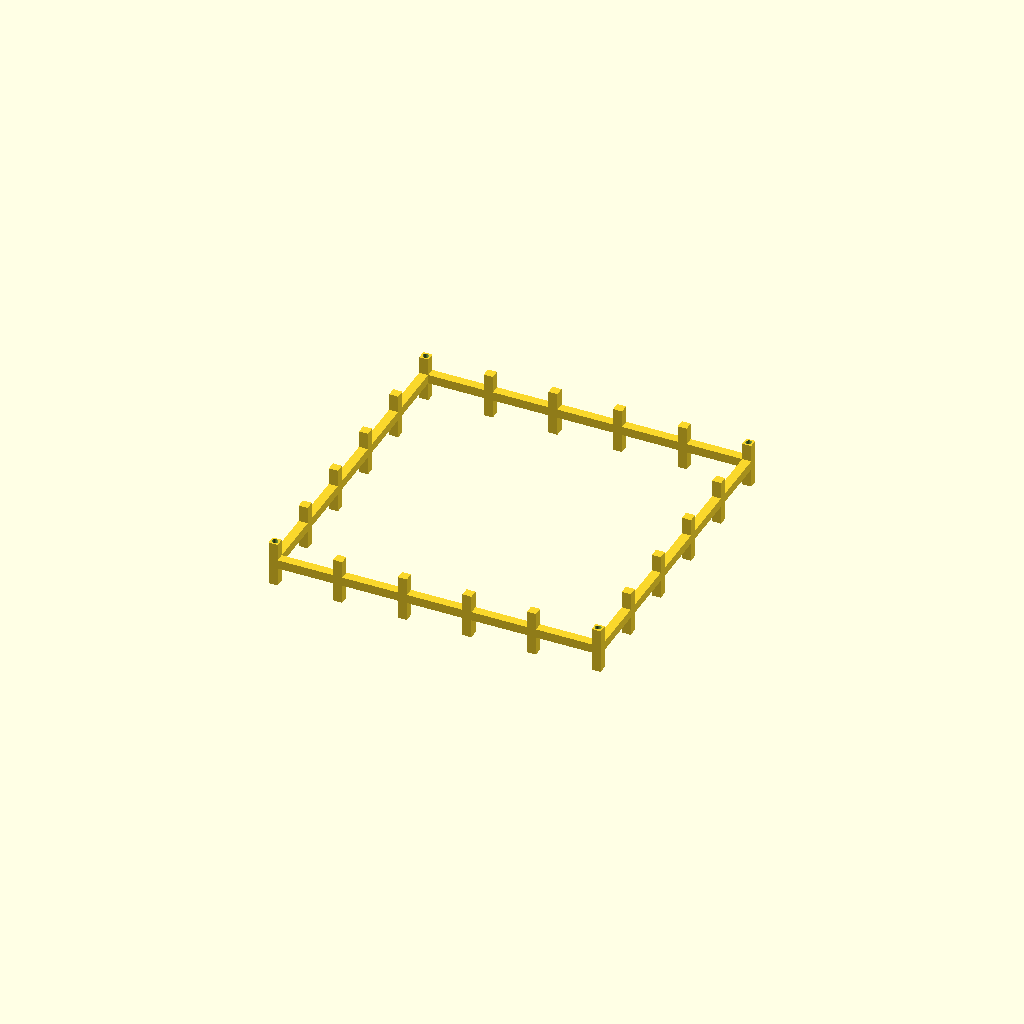
Cell 1: rendered with the file's own defaults.
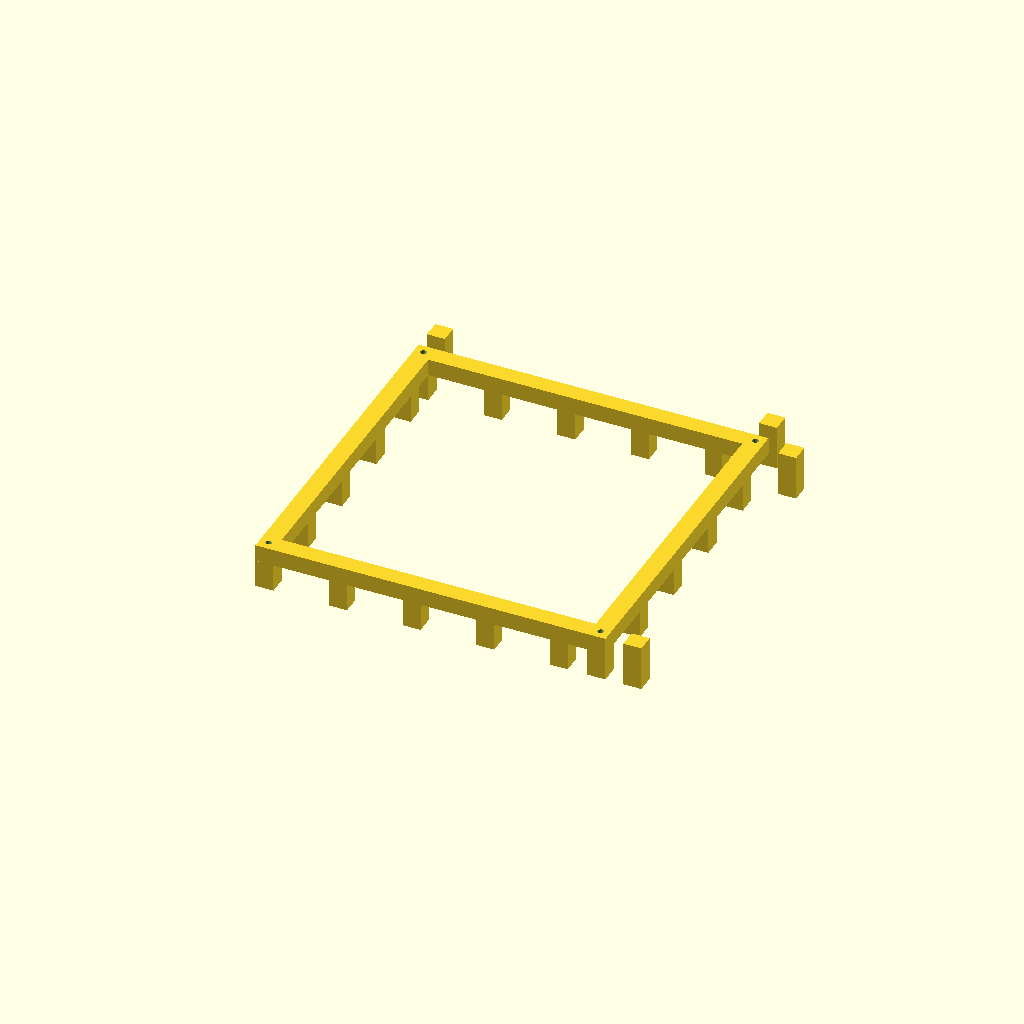
Cell 2 — bar set to 20, the other parameters unchanged.
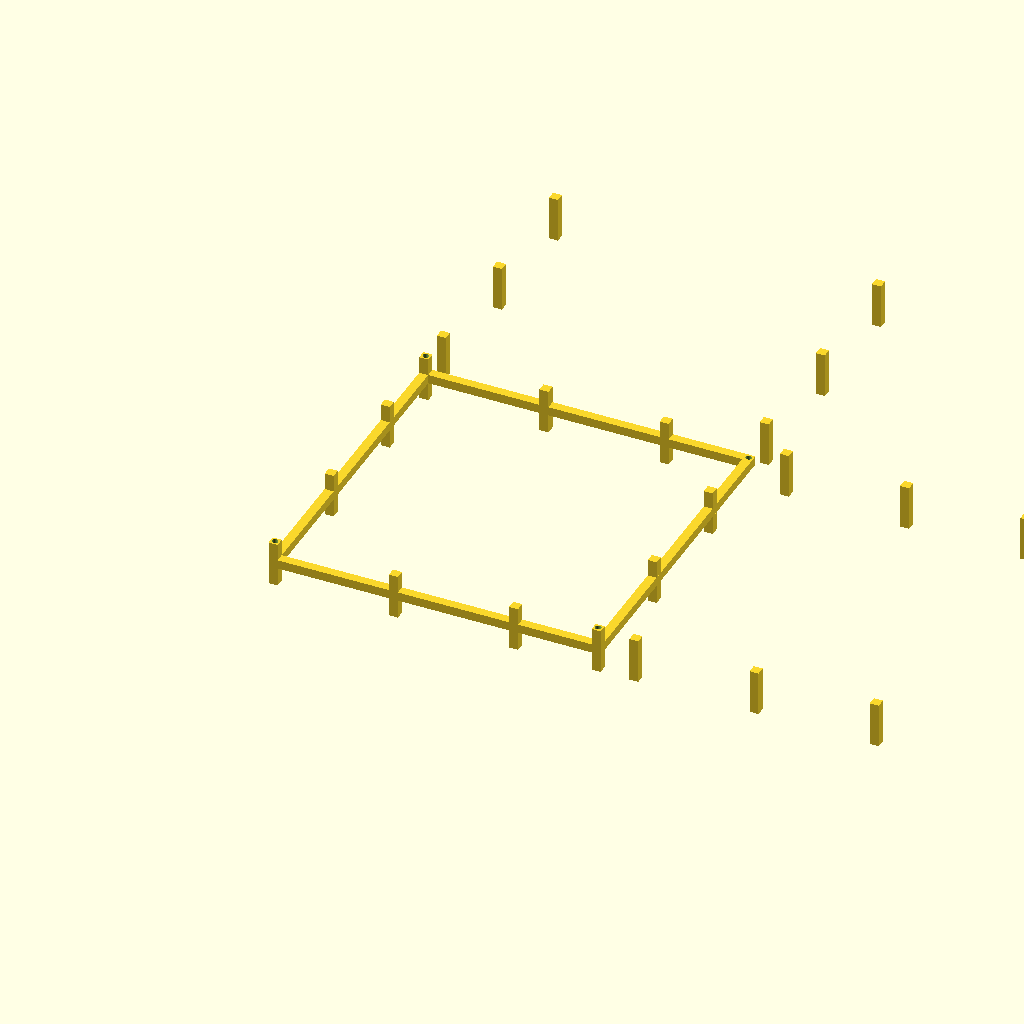
Cell 3: the same model with gap_xy = 124.
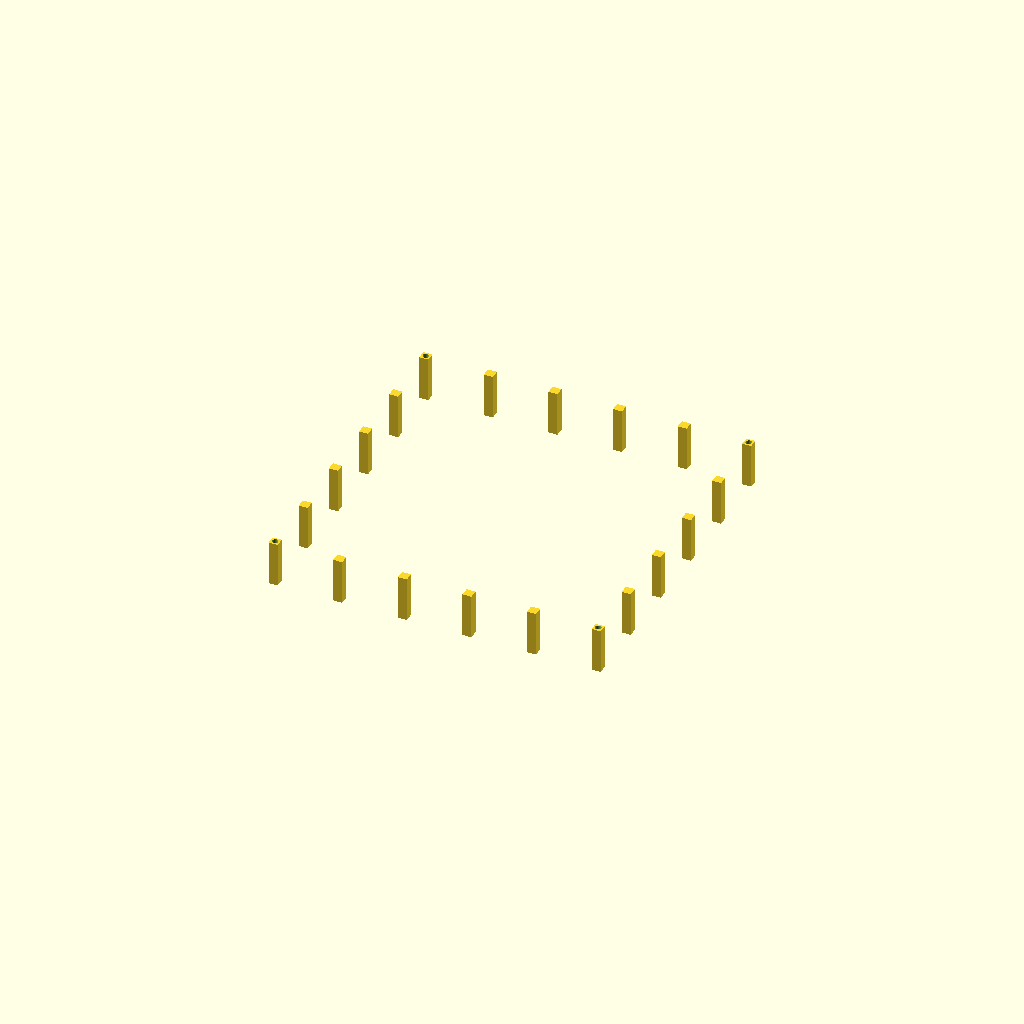
Cell 4: gap_z = 122 (everything else at default).
All cells are drawn from one camera (rotation 55°, 0°, 25°, orthographic, colour scheme Cornfield), so only the parameter changes between them.
OpenSCAD source file results/29_1_gpt-5.2-HighReasoning.scad:
// Cage slice part (z0..z1). Units: mm.
// Print orientation: normal

bar=10;
inner=[350,350,700];
gap_xy=62;
gap_z=61;
hole_d=6.8;
$fn=64;

outer=[inner[0]+2*bar, inner[1]+2*bar, inner[2]+2*bar];
half=[outer[0]/2, outer[1]/2, outer[2]/2];

pitch_xy=bar+gap_xy;
pitch_z=bar+gap_z;

centers=[for(i=[0:5]) -(half[0]-bar/2) + i*pitch_xy];
z_levels=[for(i=[0:10]) i*pitch_z];

module vbar(xc,yc){ translate([xc-bar/2,yc-bar/2,0]) cube([bar,bar,outer[2]],center=false); }
module hbar_x(yc,z0){ translate([-half[0],yc-bar/2,z0]) cube([outer[0],bar,bar],center=false); }
module hbar_y(xc,z0){ translate([xc-bar/2,-half[1],z0]) cube([bar,outer[1],bar],center=false); }

module grid(z0){ union(){ for(yc=centers) hbar_x(yc,z0); for(xc=centers) hbar_y(xc,z0); } }

module side_verticals(){
  union(){
    for(xc=centers){ vbar(xc, half[1]-bar/2); vbar(xc,-half[1]+bar/2); }
    for(yc=centers){ vbar( half[0]-bar/2,yc); vbar(-half[0]+bar/2,yc); }
  }
}

module side_rings(){
  union(){
    for(z0=z_levels){
      hbar_x( half[1]-bar/2,z0); hbar_x(-half[1]+bar/2,z0);
      hbar_y( half[0]-bar/2,z0); hbar_y(-half[0]+bar/2,z0);
    }
  }
}

module rod_holes(){
  for(sx=[-1,1],sy=[-1,1]) translate([sx*(half[0]-bar/2), sy*(half[1]-bar/2), -1]) cylinder(d=hole_d,h=outer[2]+2,center=false);
}

module cage(){ difference(){ union(){ side_verticals(); side_rings(); grid(0); grid(outer[2]-bar); } rod_holes(); } }

module cage_slice(zmin,zmax){ intersection(){ cage(); translate([-1000,-1000,zmin]) cube([2000,2000,zmax-zmin],center=false); } }

z0=50; z1=100;
translate([0,0,-z0]) cage_slice(z0,z1);
Parameter table extracted from the source (name, type, default, range or options):
bar: number, default 10
inner: vector, default [350, 350, 700]
gap_xy: number, default 62
gap_z: number, default 61
hole_d: number, default 6.8
